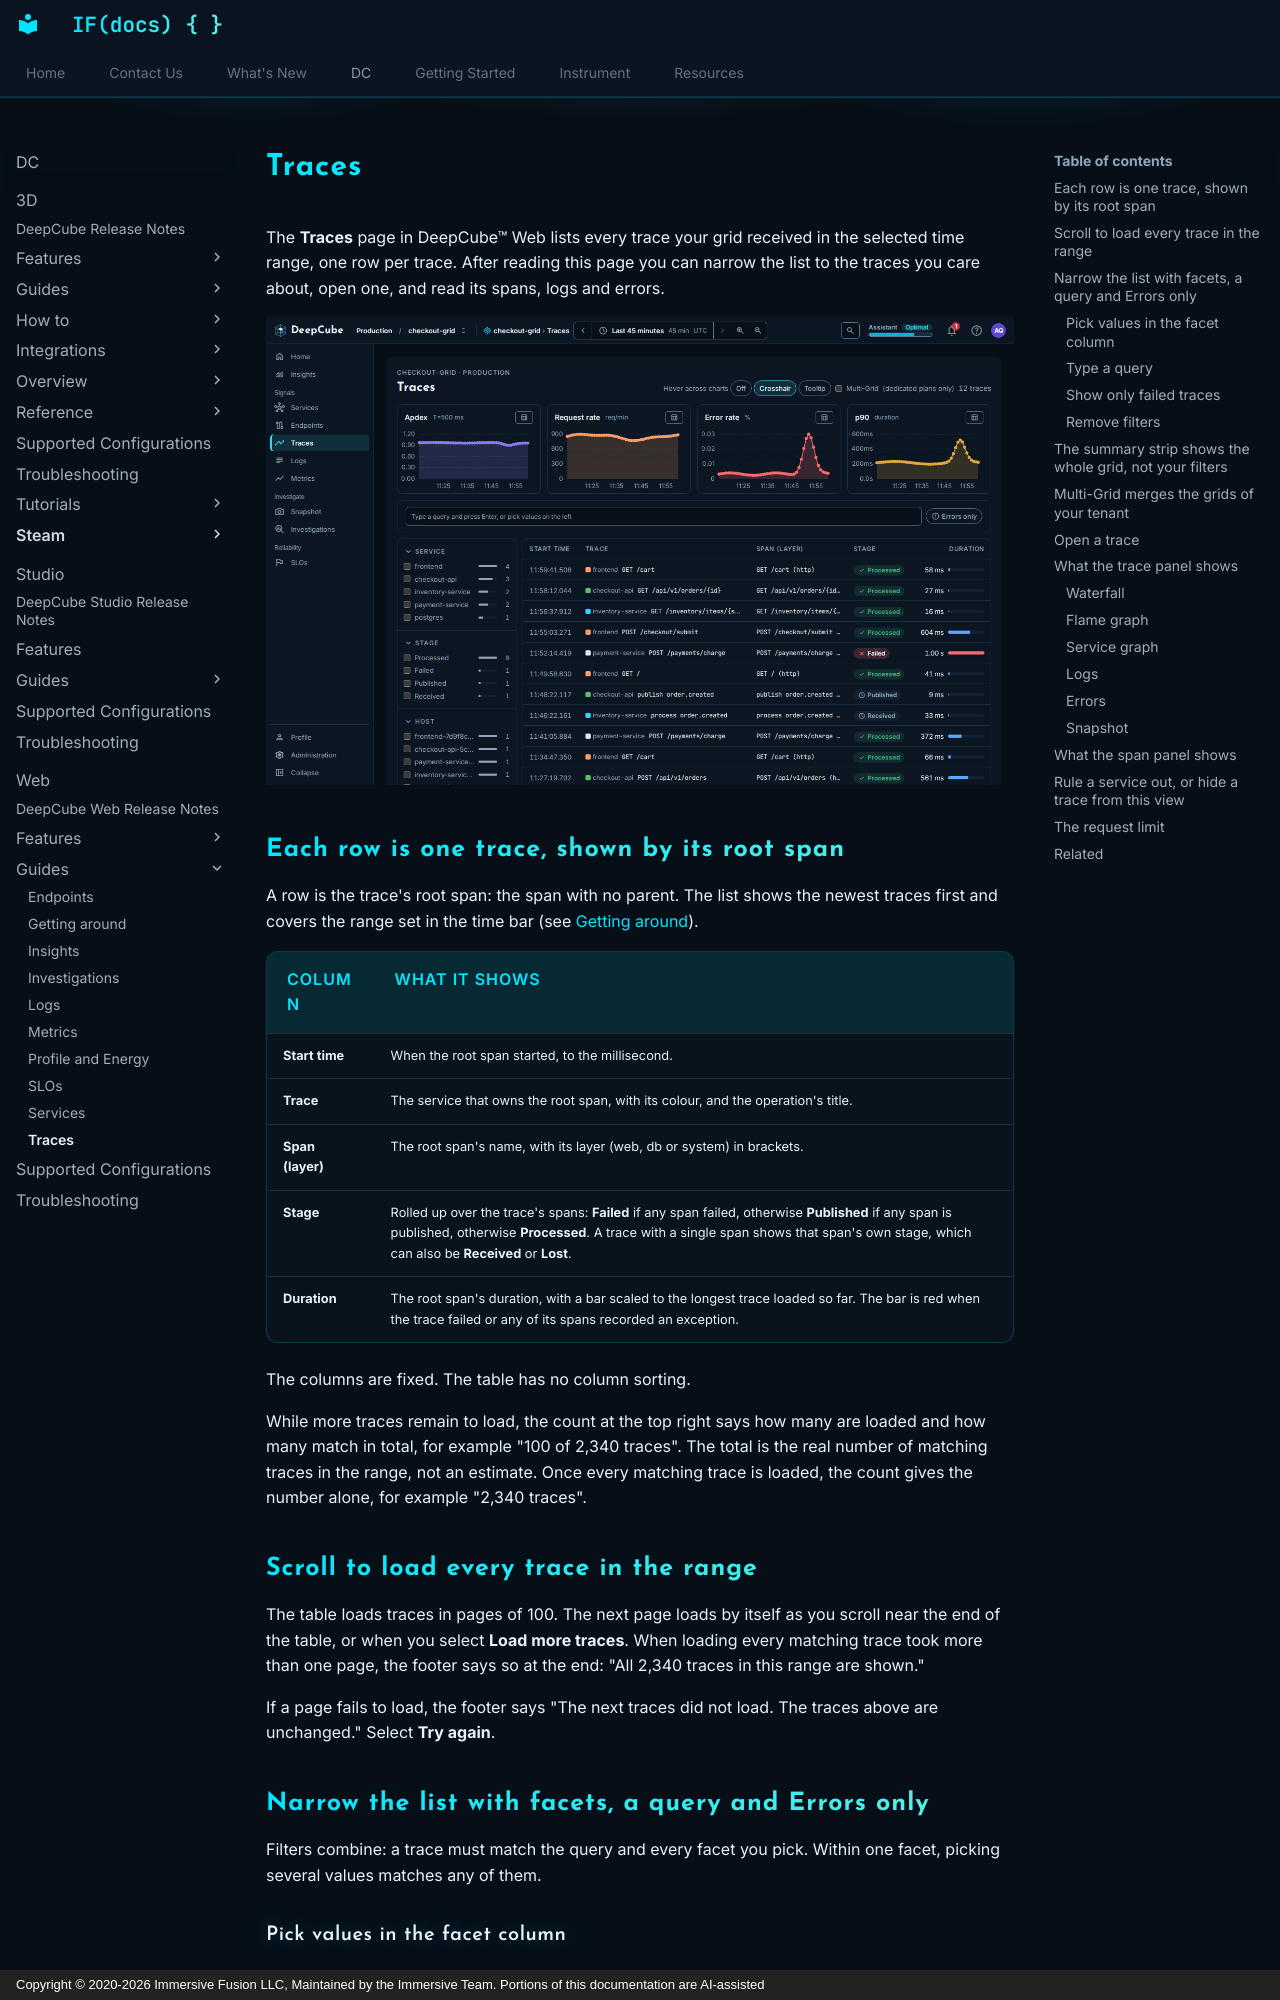

repository: ImmersiveFusion/deepcube-docs · page: DC/Web/Guides/Traces/index.html · generator: mkdocs · copyright: Copyright © 2020-2026 Immersive Fusion LLC, Maintained by the Immersive Team. Portions of this documentation are AI-assisted

---
description: "Find, filter and read traces in DeepCube&trade; Web: the trace list, its facets and query, and the waterfall, flame graph and span details of one trace."
---

# Traces

The **Traces** page in DeepCube&trade; Web lists every trace your grid received in the selected time range, one row per trace. After reading this page you can narrow the list to the traces you care about, open one, and read its spans, logs and errors.

![The Traces page: the summary strip of four charts, the query bar with Errors only, the facet column and the trace table](img/apm-traces-dark-desktop.png)

## Each row is one trace, shown by its root span

A row is the trace's root span: the span with no parent. The list shows the newest traces first and covers the range set in the time bar (see [Getting around](Getting-around.md)).

| Column | What it shows |
|--------|---------------|
| **Start time** | When the root span started, to the millisecond. |
| **Trace** | The service that owns the root span, with its colour, and the operation's title. |
| **Span (layer)** | The root span's name, with its layer (web, db or system) in brackets. |
| **Stage** | Rolled up over the trace's spans: **Failed** if any span failed, otherwise **Published** if any span is published, otherwise **Processed**. A trace with a single span shows that span's own stage, which can also be **Received** or **Lost**. |
| **Duration** | The root span's duration, with a bar scaled to the longest trace loaded so far. The bar is red when the trace failed or any of its spans recorded an exception. |

The columns are fixed. The table has no column sorting.

While more traces remain to load, the count at the top right says how many are loaded and how many match in total, for example "100 of 2,340 traces". The total is the real number of matching traces in the range, not an estimate. Once every matching trace is loaded, the count gives the number alone, for example "2,340 traces".

## Scroll to load every trace in the range

The table loads traces in pages of 100. The next page loads by itself as you scroll near the end of the table, or when you select **Load more traces**. When loading every matching trace took more than one page, the footer says so at the end: "All 2,340 traces in this range are shown."

If a page fails to load, the footer says "The next traces did not load. The traces above are unchanged." Select **Try again**.

## Narrow the list with facets, a query and Errors only

Filters combine: a trace must match the query and every facet you pick. Within one facet, picking several values matches any of them.
